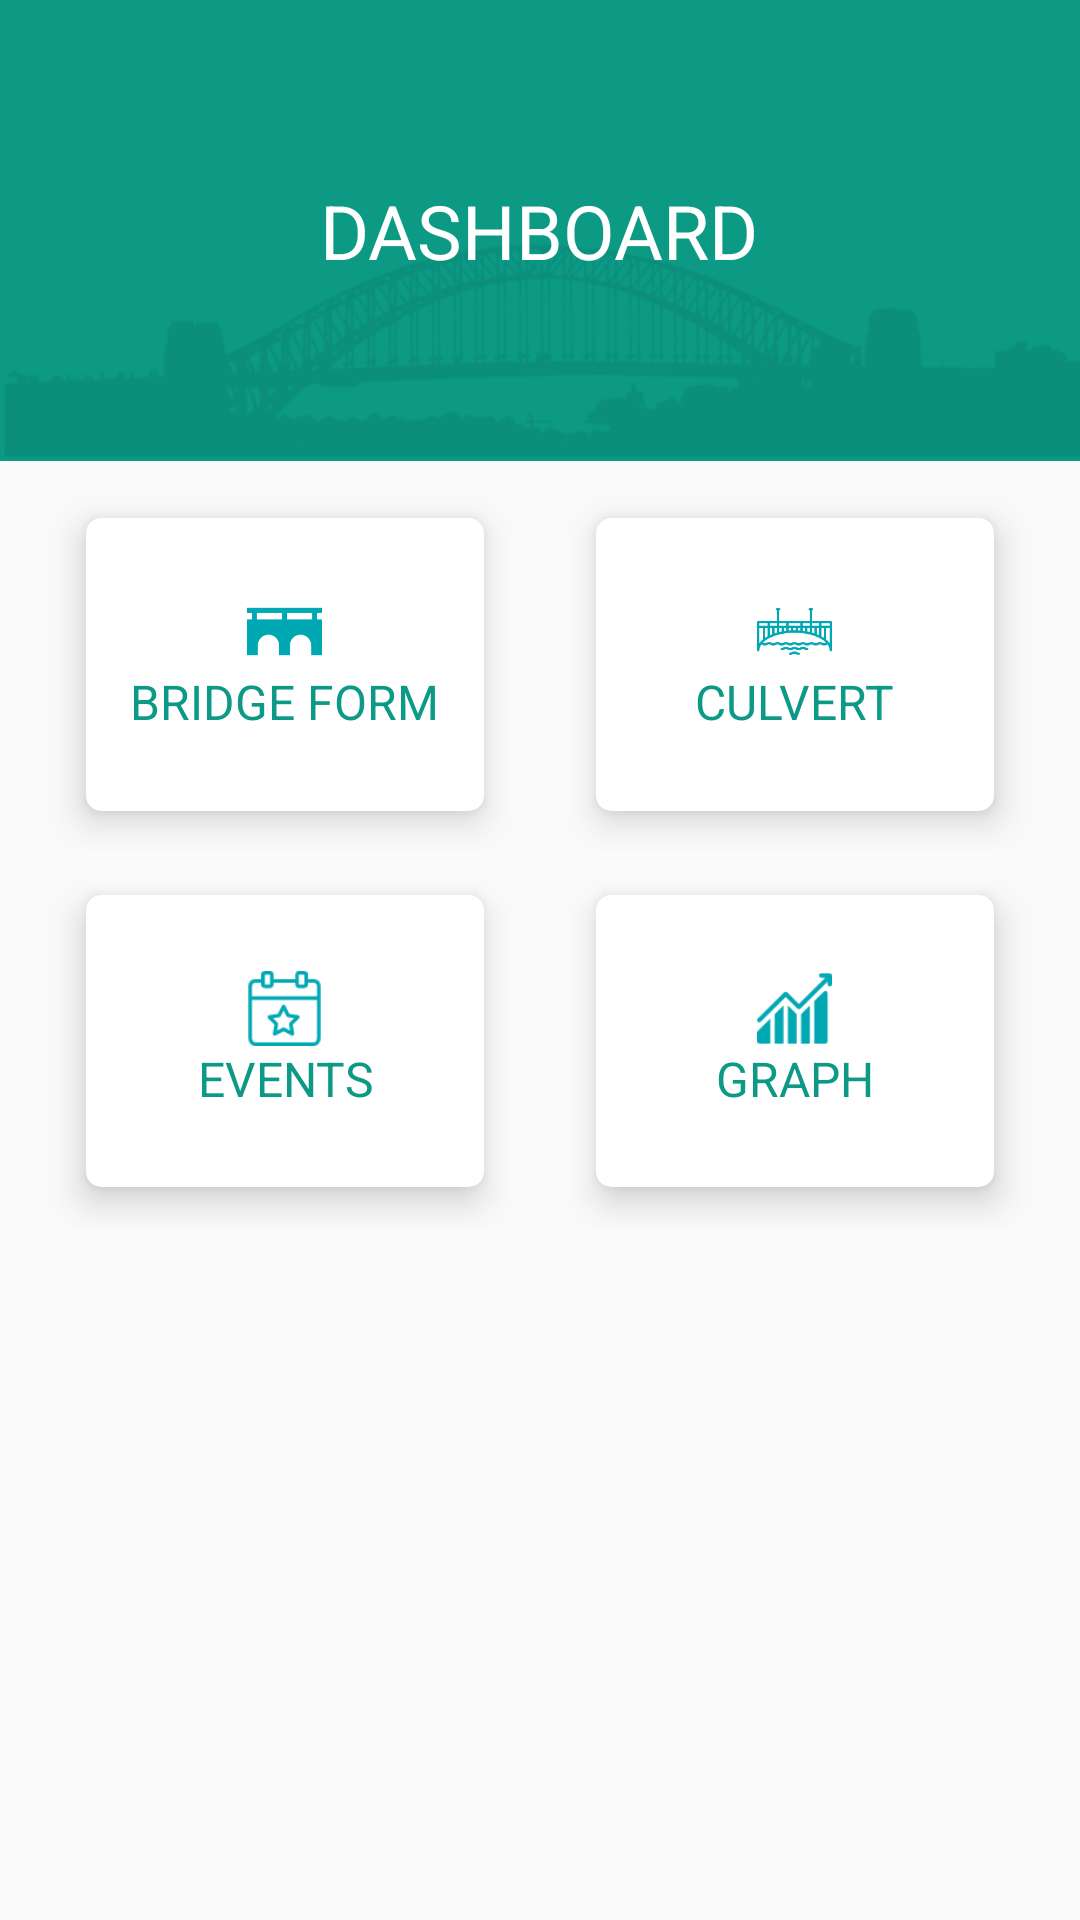

This screen was rendered from an Android layout file. Write that file and the resources it references.
<!-- AndroidManifest.xml: application theme AppTheme -->
<!-- res/layout/activity_dash_board.xml -->
<?xml version="1.0" encoding="utf-8"?>
<RelativeLayout xmlns:android="http://schemas.android.com/apk/res/android"
    xmlns:app="http://schemas.android.com/apk/res-auto"
    xmlns:card_view="http://schemas.android.com/tools"
    android:layout_width="match_parent"
    android:layout_height="match_parent">

    <LinearLayout
        android:layout_width="match_parent"
        android:layout_height="match_parent"
        android:weightSum="10"
        android:orientation="vertical">
        <LinearLayout
            android:layout_width="match_parent"
            android:layout_height="match_parent"
            android:layout_weight="3.8"
            android:background="@mipmap/header_bg"
            android:gravity="center">

            <TextView
                android:id="@+id/dashBoard_txtf"
                android:layout_width="wrap_content"
                android:layout_height="wrap_content"
                android:text="DASHBOARD"
                android:textAllCaps="true"
                android:textColor="#FFFFFF"
               android:textSize="25sp"
                android:layout_gravity="center"/>

        </LinearLayout>
        <LinearLayout
            android:layout_width="match_parent"
            android:layout_height="match_parent"
            android:layout_weight="3"
            android:orientation="vertical"
            android:layout_marginTop="5dp">


            <LinearLayout
                android:layout_width="match_parent"
                android:layout_height="match_parent"
                android:layout_weight="1"
                android:gravity="center"
                android:weightSum="2">
                <LinearLayout
                    android:layout_width="match_parent"
                    android:layout_height="match_parent"
                    android:layout_weight="1"
                    android:gravity="center">

                    <android.support.v7.widget.CardView
                        android:layout_width="fill_parent"
                        android:layout_height="match_parent"
                        android:layout_gravity="center"
                        android:layout_marginRight="10dp"
                        android:layout_marginLeft="20dp"
                        android:layout_marginTop="2dp"
                        android:layout_marginBottom="2dp"
                        card_view:cardCornerRadius="5dp"
                        app:cardUseCompatPadding="true"
                        app:cardElevation="7dp"
                        app:cardCornerRadius="5dp"
                        android:backgroundTint="@color/white">

                        <LinearLayout
                            android:id="@+id/AddBridge_ll"
                            android:layout_width="match_parent"
                            android:layout_height="match_parent"
                            android:gravity="center"
                            android:orientation="vertical">
                            <ImageView
                                android:id="@+id/bridge_img"
                                android:layout_width="25dp"
                                android:layout_height="25dp"
                                android:src="@mipmap/bridge_icon"
                                android:layout_gravity="center"
                                />

                            <TextView
                                android:id="@+id/AddBridge_Txt"
                                android:layout_width="wrap_content"
                                android:layout_height="wrap_content"
                                android:textColor="@color/app_common_color"
                                android:textSize="16sp"
                                android:textAllCaps="true"
                                android:text="Bridge Form"
                                />

                        </LinearLayout>



                    </android.support.v7.widget.CardView>


                </LinearLayout>
                <LinearLayout
                    android:layout_width="match_parent"
                    android:layout_height="match_parent"
                    android:layout_weight="1"
                    android:gravity="center">



                    <android.support.v7.widget.CardView
                        android:layout_width="fill_parent"
                        android:layout_height="match_parent"
                        android:layout_gravity="center"
                        android:layout_marginRight="20dp"
                        android:layout_marginLeft="10dp"
                        android:layout_marginTop="2dp"
                        android:layout_marginBottom="2dp"
                        card_view:cardCornerRadius="5dp"
                        app:cardUseCompatPadding="true"
                        app:cardElevation="7dp"
                        app:cardCornerRadius="5dp"
                        android:backgroundTint="@color/white">

                        <LinearLayout
                            android:id="@+id/kalvets_ll"
                            android:layout_width="match_parent"
                            android:layout_height="match_parent"
                            android:gravity="center"
                            android:orientation="vertical">
                            <ImageView
                                android:layout_width="25dp"
                                android:layout_height="25dp"
                                android:src="@mipmap/culvet_icon"
                                android:layout_gravity="center"

                                />

                            <TextView
                                android:id="@+id/kalvets_txt"
                                android:layout_width="wrap_content"
                                android:layout_height="wrap_content"
                                android:textColor="@color/app_common_color"
                                android:textSize="16sp"
                                android:textAllCaps="true"
                                android:text="Culvert"
                                />

                        </LinearLayout>

                    </android.support.v7.widget.CardView>

                </LinearLayout>


            </LinearLayout>
            <LinearLayout
                android:layout_width="match_parent"
                android:layout_height="match_parent"
                android:layout_weight="1"
                android:gravity="center"
                android:weightSum="2">
                <LinearLayout
                    android:layout_width="match_parent"
                    android:layout_height="match_parent"
                    android:layout_weight="1"
                    android:gravity="center">

                    <android.support.v7.widget.CardView
                        android:layout_width="fill_parent"
                        android:layout_height="match_parent"
                        android:layout_gravity="center"
                        android:layout_marginRight="10dp"
                        android:layout_marginLeft="20dp"
                        android:layout_marginTop="2dp"
                        android:layout_marginBottom="2dp"
                        card_view:cardCornerRadius="5dp"
                        app:cardUseCompatPadding="true"
                        app:cardElevation="7dp"
                        app:cardCornerRadius="5dp"
                        android:backgroundTint="@color/white">

                        <LinearLayout
                            android:id="@+id/events_ll"
                            android:layout_width="match_parent"
                            android:layout_height="match_parent"
                            android:gravity="center"
                            android:orientation="vertical">
                            <ImageView
                                android:layout_width="25dp"
                                android:layout_height="25dp"
                                android:src="@mipmap/event"
                                android:layout_gravity="center"

                                />

                            <TextView
                                android:id="@+id/events_Txt"
                                android:layout_width="wrap_content"
                                android:layout_height="wrap_content"
                                android:textColor="@color/app_common_color"
                                android:textSize="16sp"
                                android:textAllCaps="true"
                                android:text="Events"
                                android:gravity="center"/>

                        </LinearLayout>

                    </android.support.v7.widget.CardView>



                </LinearLayout>
                <LinearLayout
                    android:layout_width="match_parent"
                    android:layout_height="match_parent"
                    android:layout_weight="1"
                    android:gravity="center">

                    <android.support.v7.widget.CardView
                        android:layout_width="fill_parent"
                        android:layout_height="match_parent"
                        android:layout_gravity="center"
                        android:layout_marginRight="20dp"
                        android:layout_marginLeft="10dp"
                        android:layout_marginTop="2dp"
                        android:layout_marginBottom="2dp"
                        card_view:cardCornerRadius="5dp"
                        app:cardUseCompatPadding="true"
                        app:cardElevation="7dp"
                        app:cardCornerRadius="5dp"
                        android:backgroundTint="@color/white">

                        <LinearLayout
                            android:id="@+id/graph_ll"
                            android:layout_width="match_parent"
                            android:layout_height="match_parent"
                            android:gravity="center"
                            android:orientation="vertical">
                            <ImageView
                                android:layout_width="25dp"
                                android:layout_height="25dp"
                                android:src="@mipmap/graph_icon"
                                android:layout_gravity="center"

                                />

                            <TextView
                                android:id="@+id/graph_txt"
                                android:layout_width="wrap_content"
                                android:layout_height="wrap_content"
                                android:textColor="@color/app_common_color"
                                android:textSize="16sp"
                                android:textAllCaps="true"
                                android:text="Graph"/>

                        </LinearLayout>

                    </android.support.v7.widget.CardView>




                </LinearLayout>



            </LinearLayout>



        </LinearLayout>

        <LinearLayout
            android:layout_width="match_parent"
            android:layout_height="match_parent"
            android:layout_weight="3.2">

        </LinearLayout>

    </LinearLayout>
</RelativeLayout>
<!-- resources referenced by this layout -->
<resources>
  <color name="app_common_color">#0C9986</color>
  <color name="white">#ffffff</color>
  <!-- mipmap bridge_icon: png bitmap (mipmap-mdpi, 1139 bytes) -->
  <!-- mipmap culvet_icon: png bitmap (mipmap-mdpi, 2132 bytes) -->
  <!-- mipmap event: png bitmap (mipmap-mdpi, 1786 bytes) -->
  <!-- mipmap graph_icon: png bitmap (mipmap-mdpi, 1555 bytes) -->
  <!-- mipmap header_bg: png bitmap (mipmap-mdpi, 38271 bytes) -->
  <style name="AppTheme" parent="Theme.AppCompat.Light.DarkActionBar">
          
          <item name="colorPrimary">@color/colorPrimary</item>
          <item name="colorPrimaryDark">@color/colorPrimaryDark</item>
          <item name="colorAccent">@color/colorAccent</item>
  
          <item name="windowActionBar">false</item>
          <item name="windowNoTitle">true</item>
  
      </style>
  <color name="colorPrimary">#0C8367</color>
  <color name="colorPrimaryDark">#0C9986</color>
  <color name="colorAccent">#0C9986</color>
</resources>
